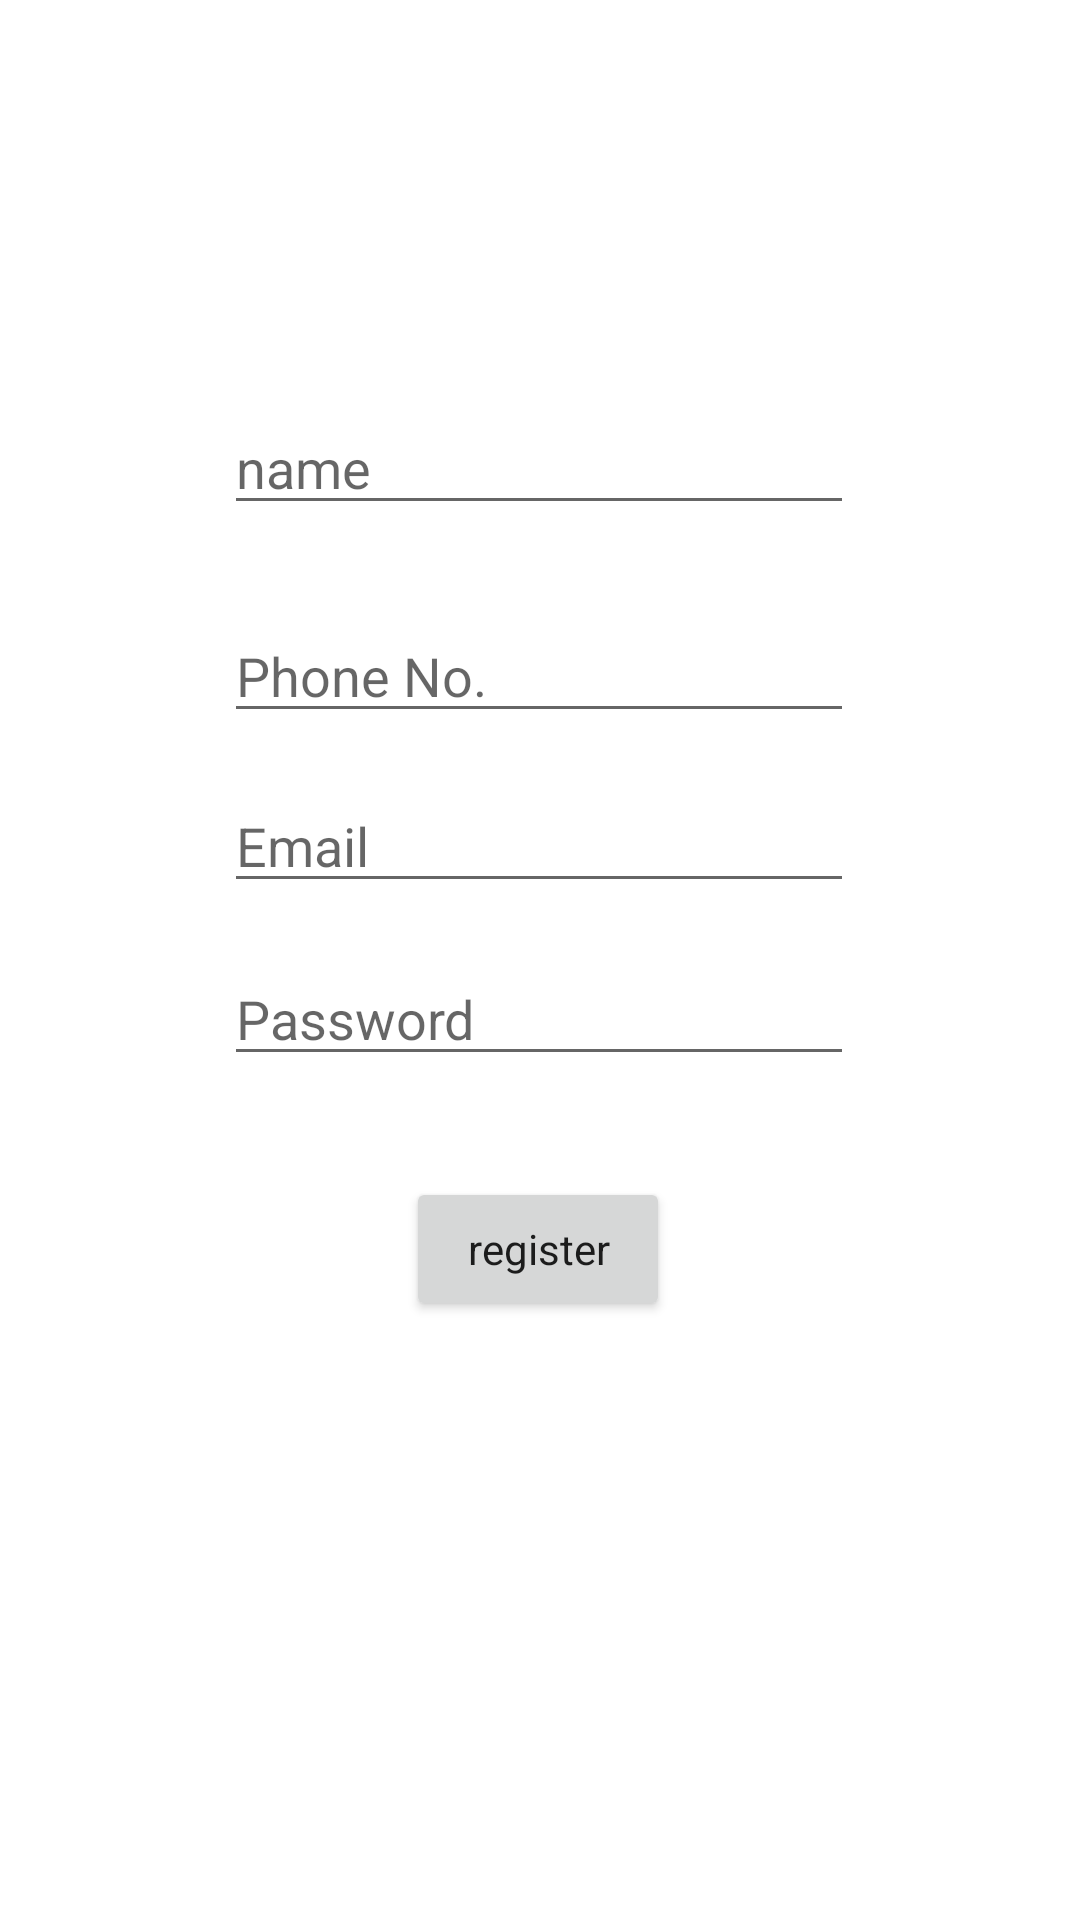

Write the Android layout XML for this screen, with the resource values it uses.
<!-- AndroidManifest.xml: application theme Theme.StoreToDoor -->
<!-- res/layout/activity_register.xml -->
<?xml version="1.0" encoding="utf-8"?>
<androidx.constraintlayout.widget.ConstraintLayout xmlns:android="http://schemas.android.com/apk/res/android"
    xmlns:app="http://schemas.android.com/apk/res-auto"
    xmlns:tools="http://schemas.android.com/tools"
    android:layout_width="match_parent"
    android:layout_height="match_parent"
    tools:context=".register">

    <EditText

        android:id="@+id/name"
        android:layout_width="wrap_content"
        android:layout_height="wrap_content"
        android:ems="10"
        android:inputType="textPersonName"
        style=""
        android:hint="name"
        app:layout_constraintBottom_toBottomOf="parent"
        app:layout_constraintEnd_toEndOf="parent"
        app:layout_constraintHorizontal_bias="0.497"
        app:layout_constraintStart_toStartOf="parent"
        app:layout_constraintTop_toTopOf="parent"
        app:layout_constraintVertical_bias="0.223" />

    <EditText
        android:id="@+id/phone"
        android:layout_width="wrap_content"
        android:layout_height="wrap_content"
        android:ems="10"
        android:inputType="phone"
        android:hint="Phone No."
        app:layout_constraintBottom_toBottomOf="parent"
        app:layout_constraintEnd_toEndOf="parent"
        app:layout_constraintHorizontal_bias="0.497"
        app:layout_constraintStart_toStartOf="parent"
        app:layout_constraintTop_toTopOf="parent"
        app:layout_constraintVertical_bias="0.339" />

    <EditText
        android:id="@+id/mail"
        android:layout_width="wrap_content"
        android:layout_height="wrap_content"
        android:ems="10"
        android:inputType="textEmailAddress"
        android:hint="Email"
        app:layout_constraintBottom_toBottomOf="parent"
        app:layout_constraintEnd_toEndOf="parent"
        app:layout_constraintHorizontal_bias="0.497"
        app:layout_constraintStart_toStartOf="parent"
        app:layout_constraintTop_toTopOf="parent"
        app:layout_constraintVertical_bias="0.434" />

    <EditText
        android:id="@+id/pass"
        android:layout_width="wrap_content"
        android:layout_height="wrap_content"
        android:ems="10"
        android:inputType="textPassword"
        android:hint="Password"
        app:layout_constraintBottom_toBottomOf="parent"
        app:layout_constraintEnd_toEndOf="parent"
        app:layout_constraintHorizontal_bias="0.497"
        app:layout_constraintStart_toStartOf="parent"
        app:layout_constraintTop_toTopOf="parent"
        app:layout_constraintVertical_bias="0.53" />

    <Button
        android:id="@+id/regd"
        android:layout_width="wrap_content"
        android:layout_height="wrap_content"
        android:text="register"
        style="@style/CardView"
        app:layout_constraintBottom_toBottomOf="parent"
        app:layout_constraintEnd_toEndOf="parent"
        app:layout_constraintHorizontal_bias="0.498"
        app:layout_constraintStart_toStartOf="parent"
        app:layout_constraintTop_toTopOf="parent"
        app:layout_constraintVertical_bias="0.663" />
</androidx.constraintlayout.widget.ConstraintLayout>
<!-- resources referenced by this layout -->
<resources>
  <style name="Theme.StoreToDoor" parent="Theme.MaterialComponents.DayNight.DarkActionBar">
          
          <item name="colorPrimary">@color/purple_500</item>
          <item name="colorPrimaryVariant">@color/purple_700</item>
          <item name="colorOnPrimary">@color/white</item>
          
          <item name="colorSecondary">@color/teal_200</item>
          <item name="colorSecondaryVariant">@color/teal_700</item>
          <item name="colorOnSecondary">@color/black</item>
          
          <item name="android:statusBarColor" tools:targetApi="l">?attr/colorPrimaryVariant</item>
          
      </style>
  <!-- not gathered from this repository: default colours our renderer supplied (Android Studio template values) -->
  <color name="purple_500">#FF6200EE</color>
  <color name="purple_700">#FF3700B3</color>
  <color name="teal_200">#FF03DAC5</color>
  <color name="teal_700">#FF018786</color>
  <color name="black">#FF000000</color>
  <color name="white">#FFFFFFFF</color>
</resources>
